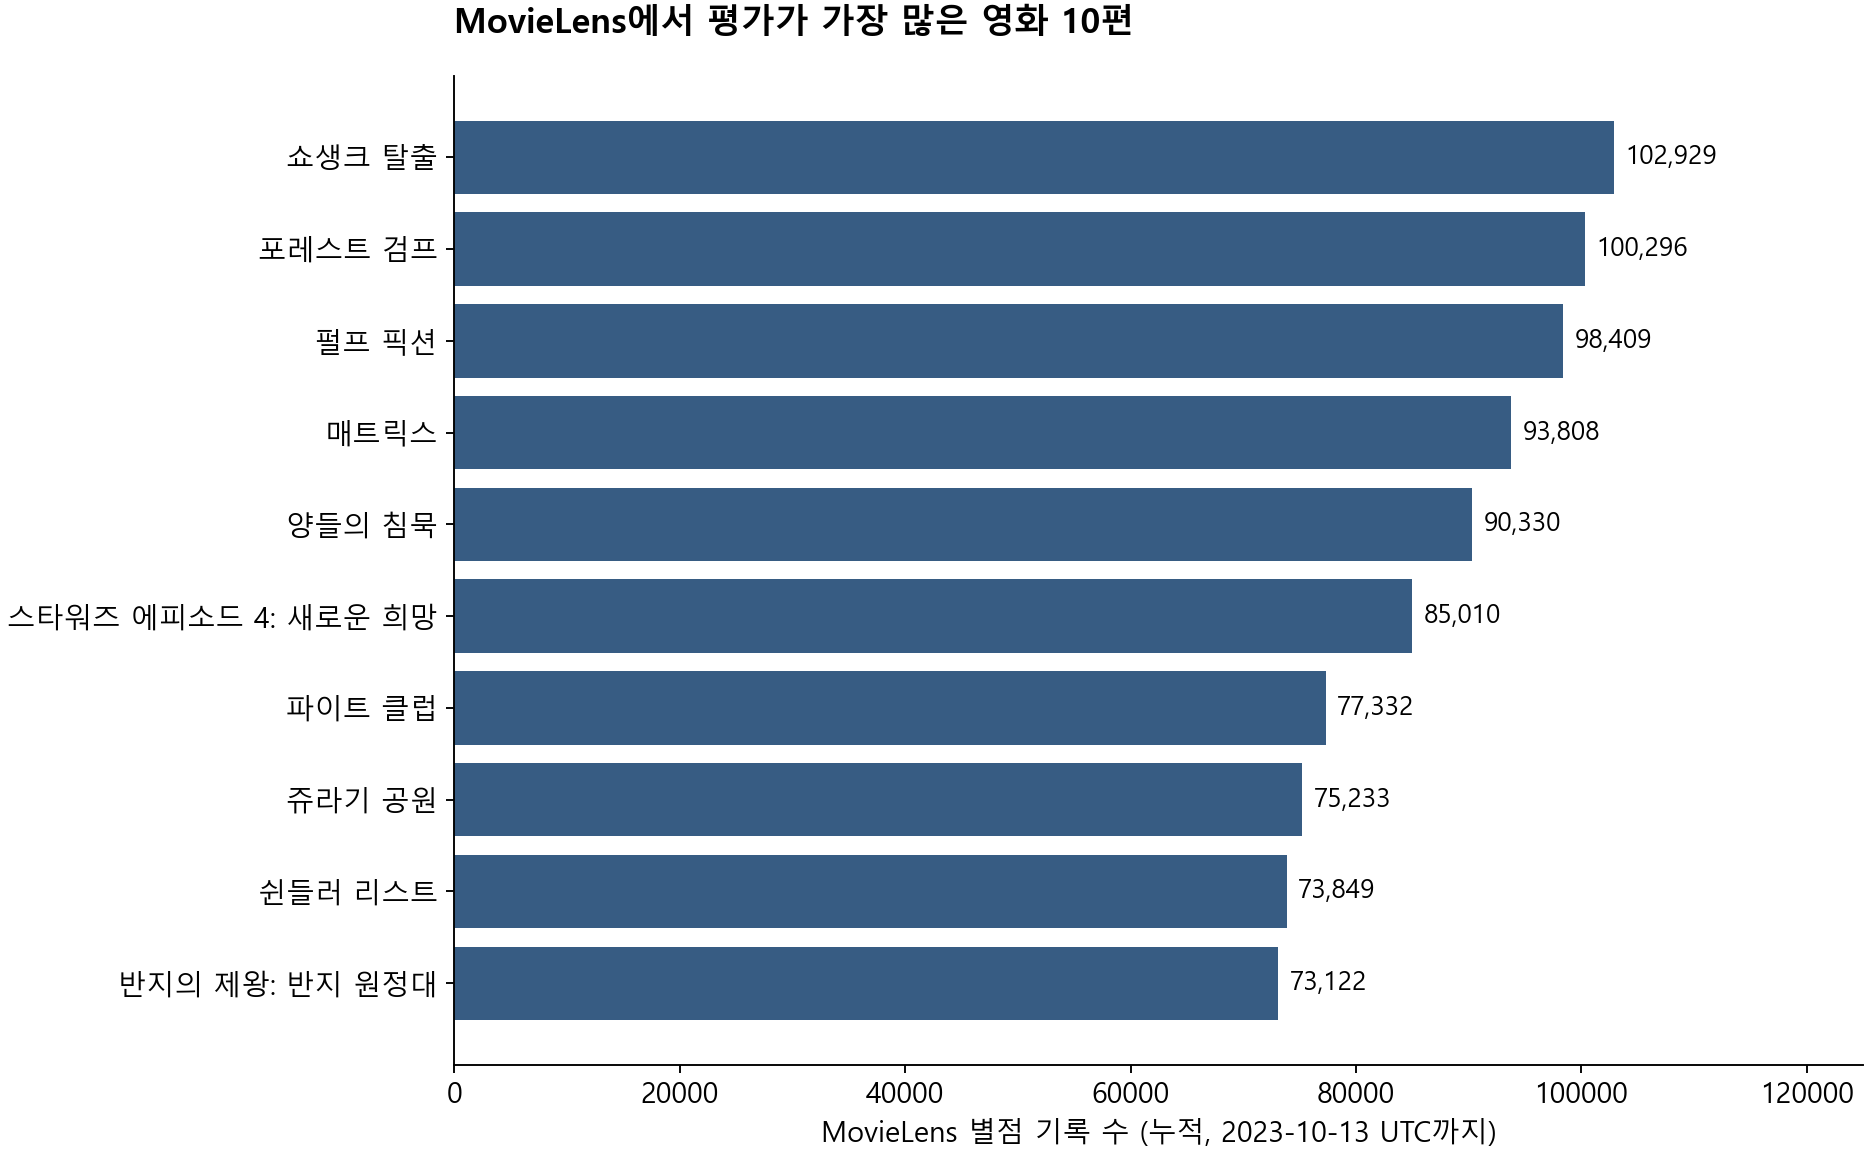

The data file committed next to this chart (first rows):
movieId, tmdb_id, display_title, ml_year, tmdb_year, ml_count, ml_mean_5, tmdb_count, tmdb_mean_10, tmdb_mean_5_rescaled
318, 278.0, 쇼생크 탈출, 1994, 1994, 102929, 4.405, 31244, 8.73, 4.365
356, 13.0, 포레스트 검프, 1994, 1994, 100296, 4.053, 30386, 8.463, 4.231
296, 680.0, 펄프 픽션, 1994, 1994, 98409, 4.197, 30803, 8.481, 4.24
2571, 603.0, 매트릭스, 1999, 1999, 93808, 4.156, 28653, 8.257, 4.128
593, 274.0, 양들의 침묵, 1991, 1991, 90330, 4.148, 18441, 8.345, 4.173
260, 11.0, 스타워즈 에피소드 4: 새로운 희망, 1977, 1977, 85010, 4.1, 22800, 8.208, 4.104
2959, 550.0, 파이트 클럽, 1999, 1999, 77332, 4.229, 32796, 8.437, 4.218
480, 329.0, 쥬라기 공원, 1993, 1993, 75233, 3.699, 18295, 8.0, 4.0
527, 424.0, 쉰들러 리스트, 1993, 1993, 73849, 4.237, 17857, 8.57, 4.285
4993, 120.0, 반지의 제왕: 반지 원정대, 2001, 2001, 73122, 4.092, 28283, 8.445, 4.223
